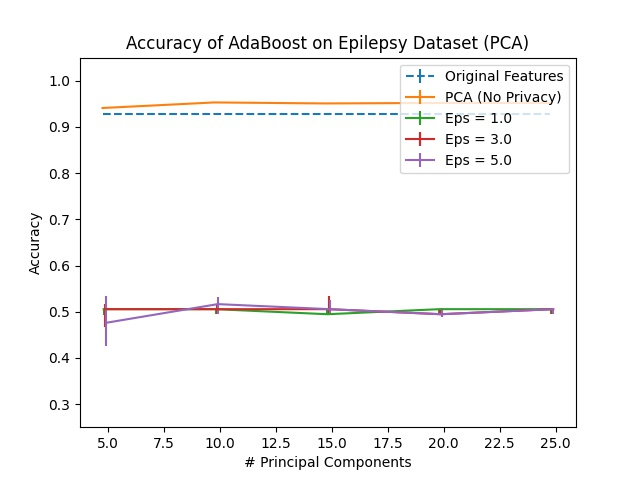

Values plotted in this chart, from the file beside it:
Dimension, PCA, Eps = 1.0, Eps = 1.0 25, Eps = 1.0 75, Eps = 2.0, Eps = 2.0 25, Eps = 2.0 75, Eps = 3.0, Eps = 3.0 25, Eps = 3.0 75, Eps = 4.0, Eps = 4.0 25, Eps = 4.0 75, Eps = 5.0, Eps = 5.0 25, Eps = 5.0 75, Original Features
5, 0.9409, 0.5055, 0.01204, 0.0, 0.5055, 0.01204, 0.02516, 0.5055, 0.03829, 0.01094, 0.5142, 0.007659, 0.04814, 0.4759, 0.04923, 0.05908, 0.9289
10, 0.953, 0.5055, 0.01094, 0.0, 0.5055, 0.01094, 0.003282, 0.5055, 0.01094, 0.009847, 0.512, 0.006565, 0.04158, 0.5164, 0.02188, 0.01641, 0.9289
15, 0.9508, 0.4945, 0.0, 0.01094, 0.5055, 0.01094, 0.0, 0.5055, 0.01094, 0.02845, 0.5055, 0.01094, 0.00547, 0.5055, 0.01094, 0.01969, 0.9289
20, 0.9519, 0.5055, 0.01094, 0.0, 0.5055, 0.01094, 0.0, 0.4945, 0.0, 0.01094, 0.5055, 0.01094, 0.0, 0.4945, 0.00547, 0.01422, 0.9289
25, 0.9519, 0.5055, 0.01094, 0.0, 0.5055, 0.01094, 0.0, 0.5055, 0.01094, 0.0, 0.4945, 0.003282, 0.01094, 0.5055, 0.01094, 0.0, 0.9289
